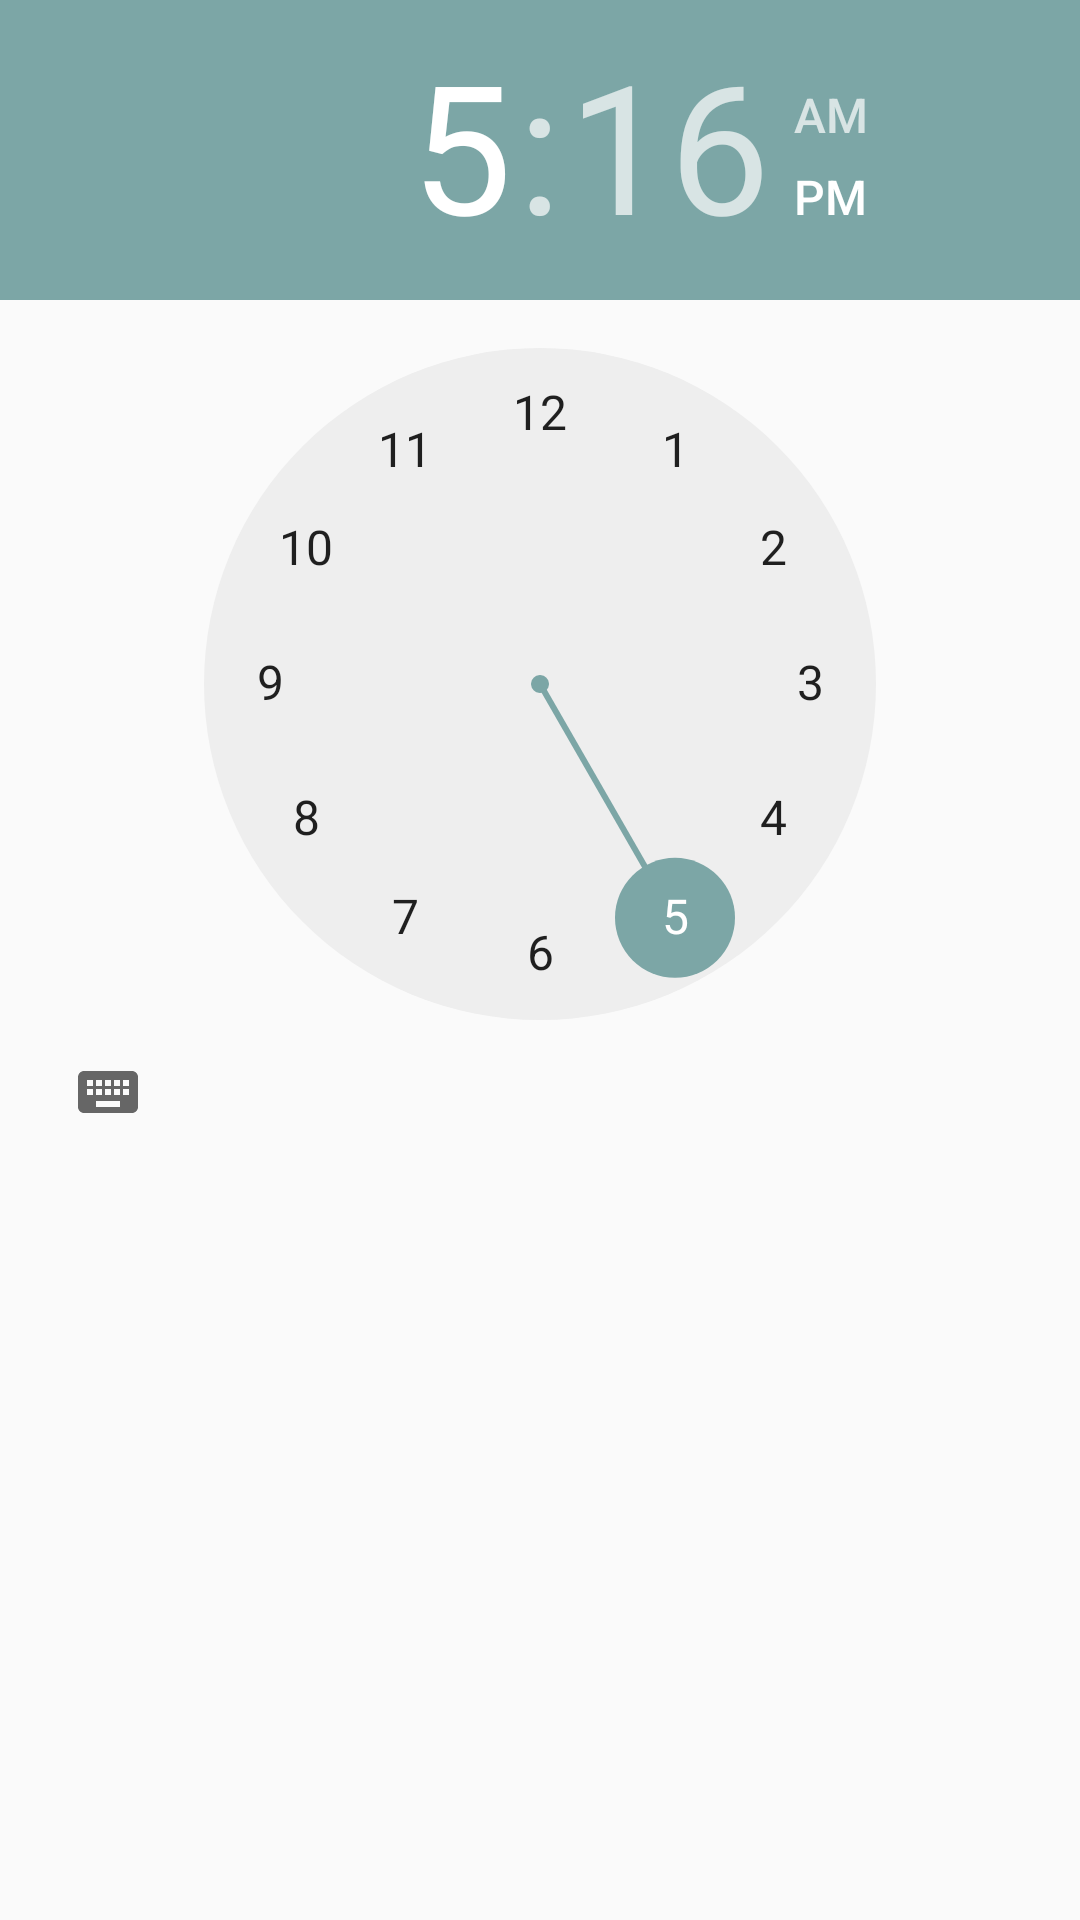

Produce the Android XML layout that renders to this screen, including the resource entries it uses.
<!-- AndroidManifest.xml: application theme AppTheme -->
<!-- res/layout/activity_test.xml -->
<LinearLayout xmlns:android="http://schemas.android.com/apk/res/android"
    android:layout_width="match_parent"
    android:layout_height="match_parent"
    android:orientation="vertical">

    <TimePicker
        android:layout_width="match_parent"
        android:layout_height="wrap_content"
        android:timePickerMode="clock"
        android:id="@+id/TimePicker"/>



</LinearLayout>
<!-- resources referenced by this layout -->
<resources>
  <style name="AppTheme" parent="Theme.AppCompat.Light.DarkActionBar">
          
          <item name="colorPrimary">@color/colorPrimary</item>
          <item name="colorPrimaryDark">@color/colorPrimaryDark</item>
          <item name="colorAccent">@color/colorAccent</item>
  
      </style>
  <color name="colorPrimary">#6a9494</color>
  <color name="colorPrimaryDark">#49adad</color>
  <color name="colorAccent">#7ca6a6</color>
</resources>
